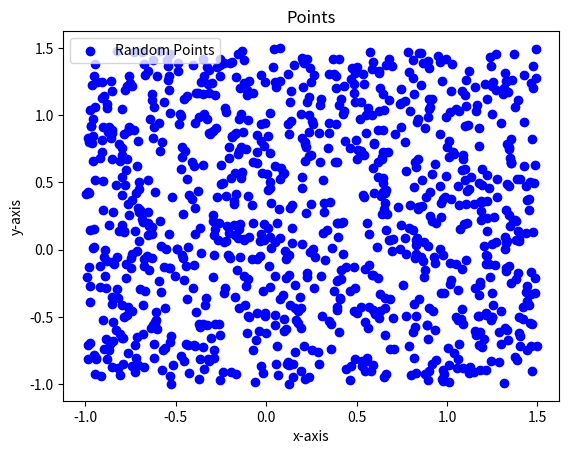

Here is the Python script that generated this plot:
#!/usr/bin/env python3
# -*- coding: utf-8 -*-
# This code is based on an OOP example provided by Dr. Benjamin Hourahine in
# PH510. Modifications made by kfb22143 - Licensed under the MIT License.
# See LICENSE file for details.
"""
Created on Mon Mar  3 15:07:49 2025

@author: nadia
"""

import numpy as np
import matplotlib.pyplot as plt
from scipy.stats import norm
#from mpi4py import MPI

N = 1000

x = np.random.uniform(-1, 1.5, size=N)
y = np.random.uniform(-1, 1.5, size=N)


plt.scatter(x, y, color='blue', label='Random Points')
plt.legend()
plt.xlabel("x-axis")
plt.ylabel("y-axis")
plt.title("Points")

plt.show()


#if points(x=0):
 #   return points(x=0)
#if points(x=1):
#    return points(x=0)
#return plt.plot(x,y)
    


